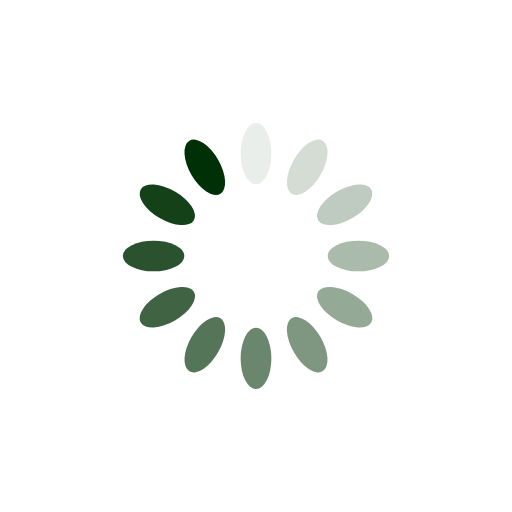
t = 0.00 s
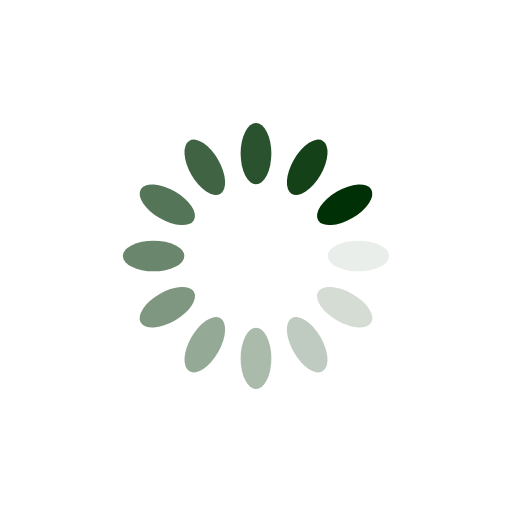
t = 0.25 s
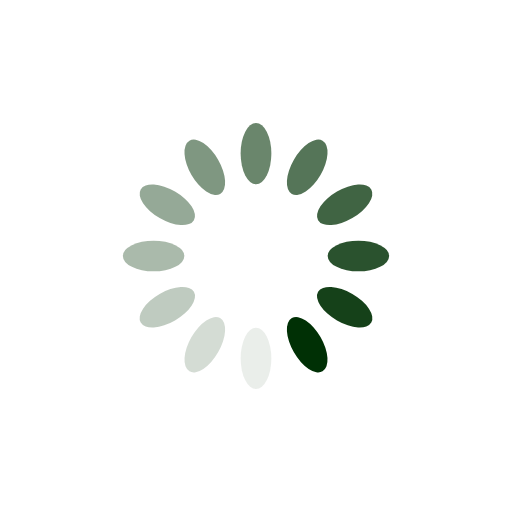
t = 0.50 s
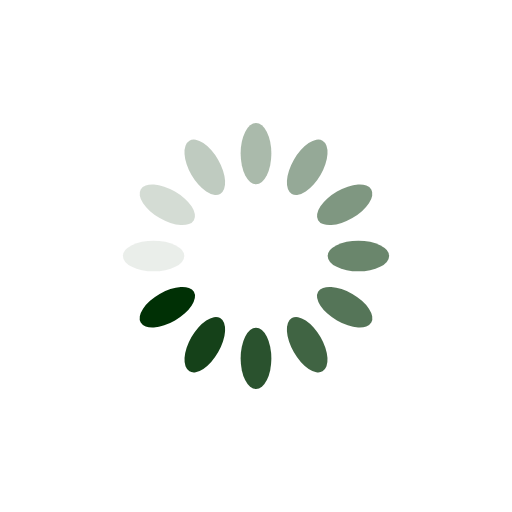
t = 0.75 s

The animated SVG that drew these frames (rendered in a browser with its animation timeline set to each time). Animation: 12 SMIL elements (animate=12); one cycle of 1.00 s, repeats indefinitely.

<?xml version="1.0" encoding="utf-8"?>
<svg xmlns="http://www.w3.org/2000/svg" xmlns:xlink="http://www.w3.org/1999/xlink" style="margin: auto; display: block; shape-rendering: auto;" width="100px" height="100px" viewBox="0 0 100 100" preserveAspectRatio="xMidYMid">
<g transform="rotate(0 50 50)">
  <rect x="47" y="24" rx="3" ry="6" width="6" height="12" fill="#003005">
    <animate attributeName="opacity" values="1;0" keyTimes="0;1" dur="1s" begin="-0.9166666666666666s" repeatCount="indefinite"></animate>
  </rect>
</g><g transform="rotate(30 50 50)">
  <rect x="47" y="24" rx="3" ry="6" width="6" height="12" fill="#003005">
    <animate attributeName="opacity" values="1;0" keyTimes="0;1" dur="1s" begin="-0.8333333333333334s" repeatCount="indefinite"></animate>
  </rect>
</g><g transform="rotate(60 50 50)">
  <rect x="47" y="24" rx="3" ry="6" width="6" height="12" fill="#003005">
    <animate attributeName="opacity" values="1;0" keyTimes="0;1" dur="1s" begin="-0.75s" repeatCount="indefinite"></animate>
  </rect>
</g><g transform="rotate(90 50 50)">
  <rect x="47" y="24" rx="3" ry="6" width="6" height="12" fill="#003005">
    <animate attributeName="opacity" values="1;0" keyTimes="0;1" dur="1s" begin="-0.6666666666666666s" repeatCount="indefinite"></animate>
  </rect>
</g><g transform="rotate(120 50 50)">
  <rect x="47" y="24" rx="3" ry="6" width="6" height="12" fill="#003005">
    <animate attributeName="opacity" values="1;0" keyTimes="0;1" dur="1s" begin="-0.5833333333333334s" repeatCount="indefinite"></animate>
  </rect>
</g><g transform="rotate(150 50 50)">
  <rect x="47" y="24" rx="3" ry="6" width="6" height="12" fill="#003005">
    <animate attributeName="opacity" values="1;0" keyTimes="0;1" dur="1s" begin="-0.5s" repeatCount="indefinite"></animate>
  </rect>
</g><g transform="rotate(180 50 50)">
  <rect x="47" y="24" rx="3" ry="6" width="6" height="12" fill="#003005">
    <animate attributeName="opacity" values="1;0" keyTimes="0;1" dur="1s" begin="-0.4166666666666667s" repeatCount="indefinite"></animate>
  </rect>
</g><g transform="rotate(210 50 50)">
  <rect x="47" y="24" rx="3" ry="6" width="6" height="12" fill="#003005">
    <animate attributeName="opacity" values="1;0" keyTimes="0;1" dur="1s" begin="-0.3333333333333333s" repeatCount="indefinite"></animate>
  </rect>
</g><g transform="rotate(240 50 50)">
  <rect x="47" y="24" rx="3" ry="6" width="6" height="12" fill="#003005">
    <animate attributeName="opacity" values="1;0" keyTimes="0;1" dur="1s" begin="-0.25s" repeatCount="indefinite"></animate>
  </rect>
</g><g transform="rotate(270 50 50)">
  <rect x="47" y="24" rx="3" ry="6" width="6" height="12" fill="#003005">
    <animate attributeName="opacity" values="1;0" keyTimes="0;1" dur="1s" begin="-0.16666666666666666s" repeatCount="indefinite"></animate>
  </rect>
</g><g transform="rotate(300 50 50)">
  <rect x="47" y="24" rx="3" ry="6" width="6" height="12" fill="#003005">
    <animate attributeName="opacity" values="1;0" keyTimes="0;1" dur="1s" begin="-0.08333333333333333s" repeatCount="indefinite"></animate>
  </rect>
</g><g transform="rotate(330 50 50)">
  <rect x="47" y="24" rx="3" ry="6" width="6" height="12" fill="#003005">
    <animate attributeName="opacity" values="1;0" keyTimes="0;1" dur="1s" begin="0s" repeatCount="indefinite"></animate>
  </rect>
</g>
<!-- [ldio] generated by https://loading.io/ --></svg>
